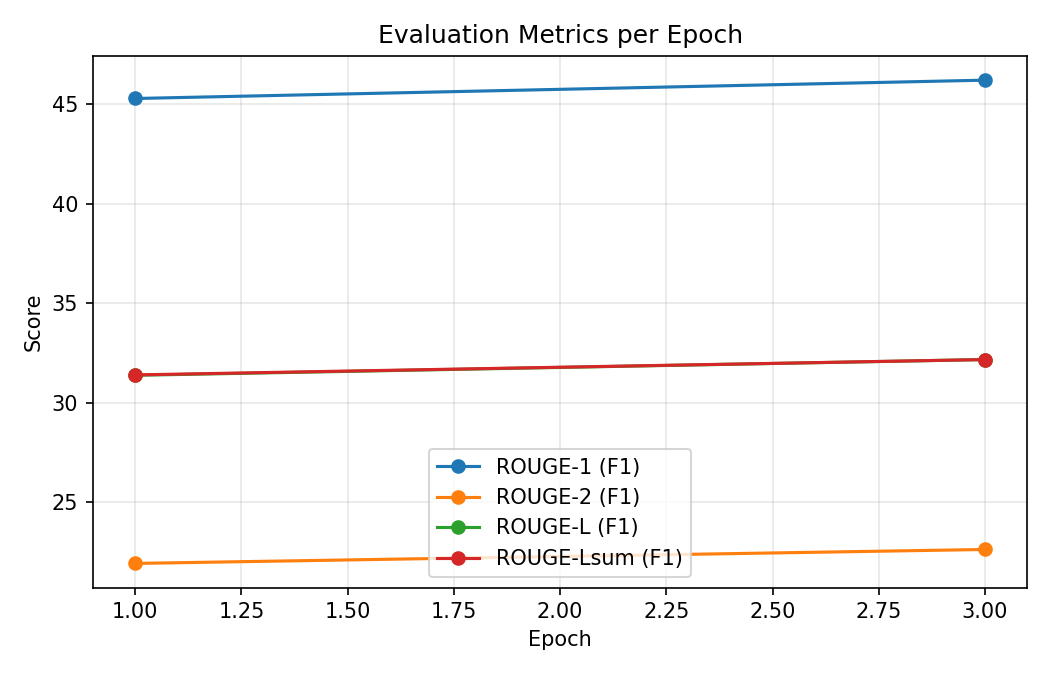

Source data for this figure (header and first rows):
epoch, eval_loss, rouge1, rouge2, rougeL, rougeLsum
1, 1.578, 45.27, 21.94, 31.38, 31.4
3, 1.551, 46.19, 22.64, 32.17, 32.17
